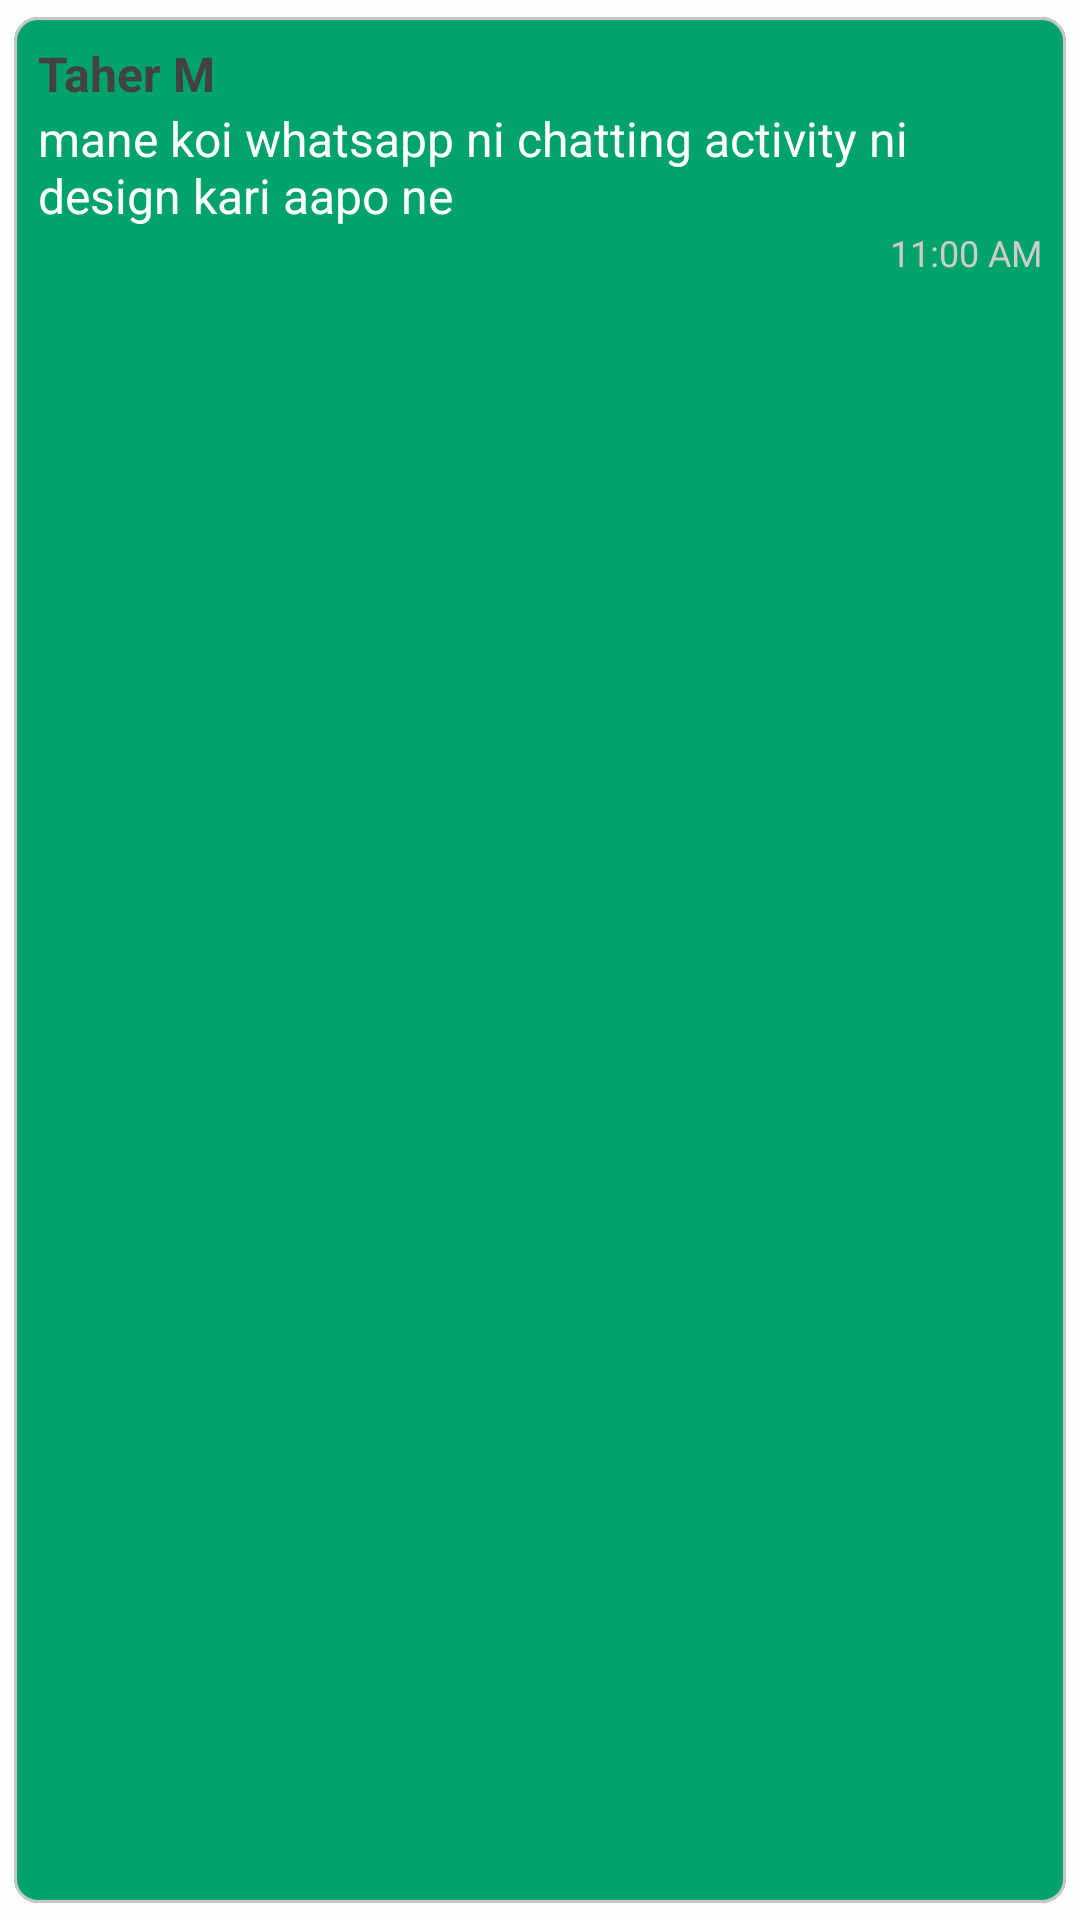

The Android layout XML behind this screen, and the referenced resources:
<!-- AndroidManifest.xml: application theme Theme.LetsChat -->
<!-- res/layout/group_message_row.xml -->
<?xml version="1.0" encoding="utf-8"?>
<layout>
<com.google.android.material.card.MaterialCardView
    xmlns:android="http://schemas.android.com/apk/res/android"
    xmlns:app="http://schemas.android.com/apk/res-auto"
    android:layout_width="wrap_content"
    android:layout_height="wrap_content"
    android:elevation="8dp"
    app:cardCornerRadius="8dp"
    app:cardBackgroundColor="#00A36C"
    app:cardUseCompatPadding="true"
    android:layout_gravity="right"
    android:layout_marginStart="60dp">

    <androidx.constraintlayout.widget.ConstraintLayout
        android:layout_width="match_parent"
        android:layout_height="match_parent"
        android:padding="8dp">

        <TextView
            android:id="@+id/txtUserName"
            android:layout_width="wrap_content"
            android:layout_height="wrap_content"
            app:layout_constraintTop_toTopOf="parent"
            app:layout_constraintStart_toStartOf="parent"
            android:text="Taher M"
            android:textSize="16dp"
            android:textColor="@color/cardview_dark_background"
            android:textStyle="bold"/>

        <TextView
            android:id="@+id/txtMessage"
            android:layout_width="wrap_content"
            android:layout_height="wrap_content"
            app:layout_constraintTop_toBottomOf="@id/txtUserName"
            app:layout_constraintEnd_toEndOf="parent"
            android:text="mane koi whatsapp ni chatting activity ni design kari aapo ne"
            android:textSize="16dp"
            android:textColor="@color/white" />

        <TextView
            android:id="@+id/txtTime"
            android:layout_width="wrap_content"
            android:layout_height="wrap_content"
            app:layout_constraintTop_toBottomOf="@id/txtMessage"
            app:layout_constraintEnd_toEndOf="parent"
            app:layout_constraintStart_toStartOf="parent"
            app:layout_constraintHorizontal_bias="1"
            android:text="11:00 AM"
            android:textColor="#ccc"
            android:textSize="12dp"/>


    </androidx.constraintlayout.widget.ConstraintLayout>

</com.google.android.material.card.MaterialCardView>

</layout>
<!-- resources referenced by this layout -->
<resources>
  <color name="white">#FFFFFFFF</color>
  <style name="Theme.LetsChat" parent="Theme.Material3.DayNight.NoActionBar">
          
          <item name="colorPrimary">@color/color_primary</item>
          <item name="colorPrimaryVariant">@color/color_primary</item>
          <item name="colorOnPrimary">@color/white</item>
          
          <item name="colorSecondary">@color/color_secondary</item>
          <item name="colorSecondaryVariant">@color/color_secondary</item>
          <item name="colorOnSecondary">@color/black</item>
          
          <item name="android:statusBarColor">?attr/colorPrimaryVariant</item>
          
          <item name="android:windowBackground">@color/off_white</item>
  
      </style>
  <color name="color_primary">#008069</color>
  <color name="color_secondary">#186B1B</color>
  <color name="black">#FF000000</color>
  <color name="off_white">#FDFDFD</color>
</resources>
